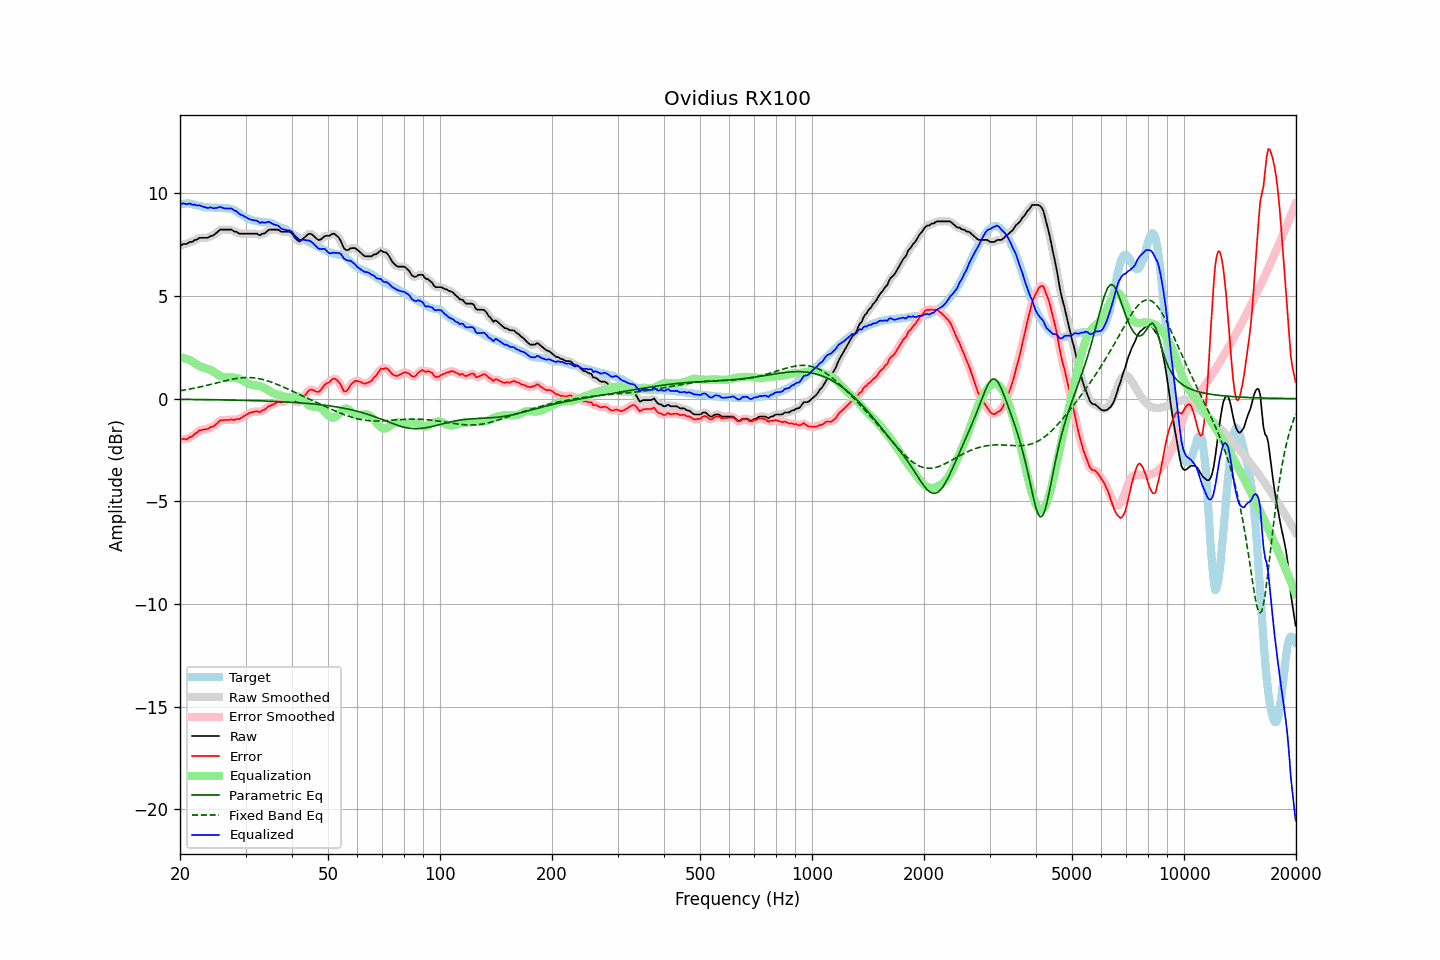

The data file committed next to this chart (first rows):
frequency, raw, error, smoothed, error_smoothed, equalization, parametric_eq, fixed_band_eq, equalized_raw, equalized_smoothed, target
20.00, 7.43, -2.02, 7.44, -2.00, 2.02, -0.03, 0.39, 9.44, 9.46, 9.44
20.20, 7.48, -1.98, 7.47, -1.99, 2.00, -0.03, 0.40, 9.48, 9.47, 9.46
20.40, 7.53, -1.95, 7.50, -1.98, 1.98, -0.04, 0.41, 9.51, 9.48, 9.48
20.61, 7.53, -1.97, 7.53, -1.97, 1.96, -0.04, 0.42, 9.49, 9.49, 9.50
20.81, 7.53, -1.98, 7.55, -1.96, 1.94, -0.04, 0.44, 9.47, 9.49, 9.51
21.02, 7.57, -1.94, 7.57, -1.93, 1.91, -0.04, 0.45, 9.48, 9.48, 9.51
21.23, 7.63, -1.87, 7.60, -1.90, 1.88, -0.04, 0.47, 9.50, 9.48, 9.50
21.44, 7.63, -1.85, 7.64, -1.84, 1.84, -0.04, 0.48, 9.47, 9.48, 9.48
21.66, 7.65, -1.81, 7.67, -1.79, 1.79, -0.04, 0.50, 9.43, 9.45, 9.46
21.87, 7.72, -1.72, 7.69, -1.74, 1.73, -0.04, 0.51, 9.45, 9.43, 9.44
22.09, 7.73, -1.69, 7.74, -1.68, 1.68, -0.04, 0.53, 9.41, 9.42, 9.42
22.31, 7.77, -1.63, 7.78, -1.61, 1.63, -0.04, 0.54, 9.40, 9.41, 9.40
22.54, 7.83, -1.55, 7.81, -1.57, 1.59, -0.04, 0.56, 9.42, 9.40, 9.38
22.76, 7.83, -1.53, 7.83, -1.53, 1.55, -0.05, 0.58, 9.38, 9.38, 9.36
22.99, 7.83, -1.52, 7.83, -1.51, 1.53, -0.05, 0.60, 9.35, 9.36, 9.34
23.22, 7.83, -1.50, 7.83, -1.50, 1.50, -0.05, 0.61, 9.33, 9.32, 9.33
23.45, 7.83, -1.49, 7.82, -1.49, 1.48, -0.05, 0.63, 9.31, 9.30, 9.32
23.69, 7.83, -1.48, 7.84, -1.47, 1.46, -0.05, 0.65, 9.29, 9.30, 9.31
23.92, 7.86, -1.44, 7.87, -1.44, 1.43, -0.05, 0.67, 9.29, 9.30, 9.30
24.16, 7.92, -1.38, 7.90, -1.40, 1.40, -0.05, 0.69, 9.32, 9.29, 9.30
24.40, 7.93, -1.37, 7.94, -1.37, 1.35, -0.05, 0.71, 9.28, 9.29, 9.30
24.65, 7.97, -1.33, 7.98, -1.32, 1.30, -0.05, 0.73, 9.27, 9.28, 9.30
24.89, 8.03, -1.27, 8.02, -1.28, 1.25, -0.06, 0.75, 9.28, 9.27, 9.30
25.14, 8.09, -1.21, 8.10, -1.20, 1.20, -0.06, 0.77, 9.29, 9.29, 9.30
25.39, 8.16, -1.13, 8.16, -1.13, 1.15, -0.06, 0.79, 9.31, 9.31, 9.29
25.65, 8.23, -1.05, 8.21, -1.07, 1.11, -0.06, 0.81, 9.34, 9.32, 9.28
25.91, 8.23, -1.05, 8.23, -1.05, 1.08, -0.06, 0.83, 9.30, 9.31, 9.28
26.16, 8.23, -1.04, 8.24, -1.04, 1.05, -0.06, 0.85, 9.28, 9.28, 9.27
26.43, 8.23, -1.04, 8.23, -1.04, 1.03, -0.06, 0.87, 9.26, 9.26, 9.27
26.69, 8.23, -1.04, 8.23, -1.04, 1.02, -0.07, 0.89, 9.25, 9.25, 9.27
26.96, 8.23, -1.04, 8.23, -1.03, 1.03, -0.07, 0.91, 9.25, 9.26, 9.27
27.23, 8.23, -1.03, 8.23, -1.02, 1.03, -0.07, 0.92, 9.26, 9.26, 9.26
27.50, 8.23, -1.01, 8.21, -1.03, 1.03, -0.07, 0.94, 9.26, 9.24, 9.24
27.77, 8.17, -1.03, 8.18, -1.02, 1.03, -0.07, 0.95, 9.20, 9.21, 9.21
28.05, 8.13, -1.04, 8.15, -1.02, 1.02, -0.07, 0.97, 9.15, 9.17, 9.17
28.33, 8.13, -0.99, 8.11, -1.01, 1.01, -0.07, 0.98, 9.13, 9.11, 9.12
28.62, 8.07, -0.99, 8.07, -1.00, 0.99, -0.08, 0.99, 9.06, 9.06, 9.07
28.90, 8.03, -0.99, 8.05, -0.97, 0.96, -0.08, 1.00, 8.99, 9.01, 9.02
29.19, 8.03, -0.94, 8.03, -0.94, 0.93, -0.08, 1.01, 8.95, 8.95, 8.97
29.48, 8.03, -0.89, 8.02, -0.89, 0.89, -0.08, 1.02, 8.92, 8.91, 8.92
29.78, 8.03, -0.84, 8.03, -0.84, 0.84, -0.08, 1.02, 8.87, 8.87, 8.87
30.08, 8.03, -0.79, 8.03, -0.79, 0.80, -0.09, 1.03, 8.83, 8.83, 8.82
30.38, 8.03, -0.75, 8.03, -0.75, 0.76, -0.09, 1.03, 8.78, 8.78, 8.78
30.68, 8.03, -0.71, 8.03, -0.71, 0.72, -0.09, 1.03, 8.75, 8.75, 8.74
30.99, 8.03, -0.68, 8.03, -0.68, 0.69, -0.09, 1.02, 8.72, 8.72, 8.71
31.30, 8.03, -0.66, 8.03, -0.66, 0.67, -0.09, 1.02, 8.70, 8.70, 8.69
31.61, 8.03, -0.64, 8.03, -0.63, 0.65, -0.10, 1.01, 8.68, 8.69, 8.67
31.93, 8.03, -0.63, 8.03, -0.63, 0.64, -0.10, 1.00, 8.67, 8.67, 8.65
32.24, 8.03, -0.61, 8.00, -0.64, 0.63, -0.10, 0.99, 8.66, 8.64, 8.64
32.57, 7.98, -0.65, 7.99, -0.64, 0.62, -0.10, 0.98, 8.59, 8.61, 8.63
32.89, 7.95, -0.66, 7.98, -0.62, 0.60, -0.11, 0.96, 8.55, 8.58, 8.61
33.22, 8.03, -0.57, 7.99, -0.60, 0.57, -0.11, 0.94, 8.60, 8.57, 8.59
33.55, 8.03, -0.56, 8.03, -0.55, 0.54, -0.11, 0.92, 8.57, 8.57, 8.58
33.89, 8.07, -0.51, 8.08, -0.50, 0.50, -0.12, 0.90, 8.57, 8.59, 8.58
34.23, 8.13, -0.45, 8.13, -0.45, 0.46, -0.12, 0.88, 8.59, 8.59, 8.58
34.57, 8.20, -0.38, 8.19, -0.39, 0.41, -0.12, 0.85, 8.61, 8.59, 8.58
34.92, 8.23, -0.34, 8.22, -0.34, 0.35, -0.12, 0.83, 8.58, 8.58, 8.57
35.27, 8.23, -0.32, 8.23, -0.31, 0.31, -0.13, 0.80, 8.54, 8.54, 8.55
35.62, 8.23, -0.28, 8.23, -0.28, 0.27, -0.13, 0.77, 8.50, 8.50, 8.51
35.97, 8.23, -0.24, 8.23, -0.23, 0.24, -0.13, 0.74, 8.47, 8.47, 8.47
... 635 more rows
